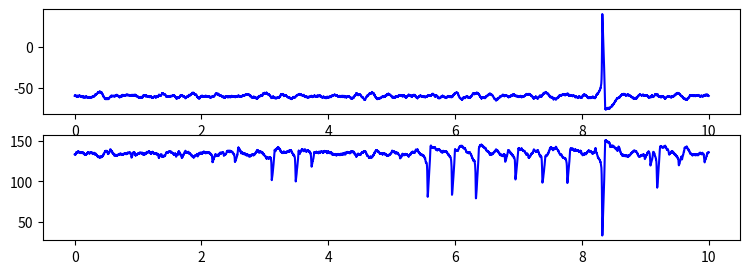

Recreate this plot in Python.
import numpy as np
import matplotlib.pyplot as plt


dt = 0.05
t = np.linspace(0, 10, 10000)

#constants
mu = 4.25#put 7 when without noise
c_m = 1.0 #microFarad
v_Na = 50 #miliVolt
v_K = -77  #miliVolt
v_l = -54 #miliVolt
g_Na = 120 #mScm-2
g_K = 36 #mScm-2
g_l = 0.03 #mScm-2

#nonlinearities
alpha_N = lambda v: 0.01 * (v + 50) / (1 - np.exp(- (v + 50) / 10))
beta_N = lambda v: 0.125 * np.exp(- (v + 60) / 80)
alpha_M = lambda v: 0.1 * (v + 35) / (1 - np.exp(- (v + 35) / 10))
beta_M = lambda v: 4.0 * np.exp(- 0.0556 * (v + 60))
alpha_H = lambda v: 0.07 * np.exp(- 0.05 * (v + 60))
beta_H = lambda v: 1 / (1 + np.exp(- (0.1) * (v + 30)))


sqrtdt = np.sqrt(dt) #Euler-Maruyama

electrode = np.empty([11, len(t)])

#run multiple independent compartments
for k in range(0, 11):
    #intitial conditions:
    #state variables
    V = []
    M = []
    H = []
    N = []
    V.append(-60)
    M.append(alpha_M(V[0]) / (alpha_M(V[0]) + beta_M(V[0])))
    N.append(alpha_N(V[0]) / (alpha_N(V[0]) + beta_N(V[0])))
    H.append(alpha_H(V[0]) / (alpha_H(V[0]) + beta_H(V[0])))

    for i in range(1, len(t)):
        M.append(M[i-1] + dt * ((alpha_M(V[i-1]) * (1 - M[i-1])) - beta_M(V[i-1]) * M[i-1]))
        N.append(N[i-1] + dt * ((alpha_N(V[i-1]) * (1 - N[i-1])) - beta_N(V[i-1]) * N[i-1]))
        H.append(H[i-1] + dt * ((alpha_H(V[i-1]) * (1 - H[i-1])) - beta_H(V[i-1]) * H[i-1]))

        #additive current terms
        I_Na = g_Na * H[i-1] * M[i-1] ** 3 * (V[i-1] - v_Na)
        I_K = g_K * N[i-1] ** 4 * (V[i-1] - v_K)
        I_l = g_l * (V[i-1] - v_l)    
        I_noise = sqrtdt * np.random.randn()

        V.append(V[i-1] + (dt) * ((1 / c_m) * (mu - (I_Na + I_K + I_l))) + I_noise)
    
    electrode[k-1, :] = V

print(np.shape(electrode))

plt.figure(figsize=(9, 3))
plt.subplot(2, 1, 1)
plt.plot(t, electrode[0, :], 'b-',label='voltage')
plt.subplot(2, 1, 2)
plt.plot(t, 0.0 - electrode[0, :] - 0.5*electrode[1, :]+ np.random.normal(-0.1, 0.1, 9).dot(electrode[2:11, :]), 'b-',label='voltage')


plt.show()